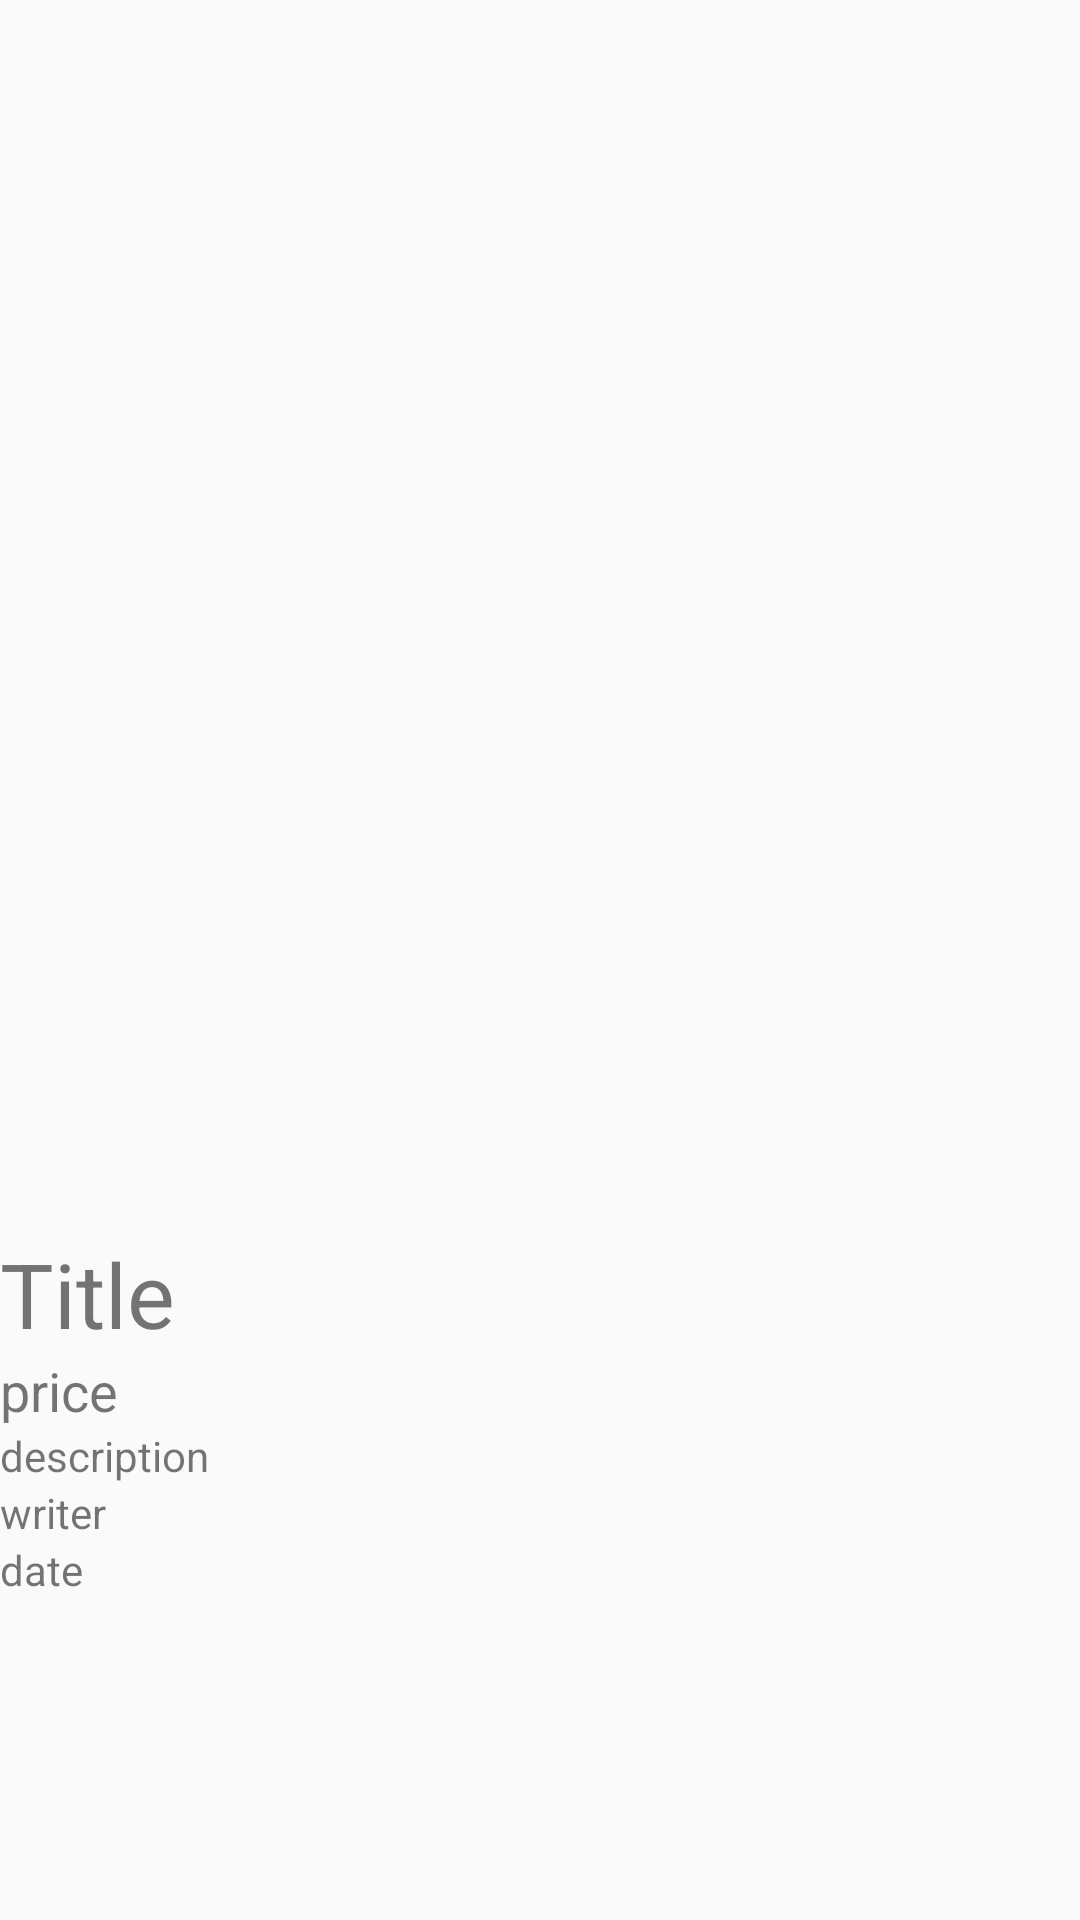

This screen was rendered from an Android layout file. Write that file and the resources it references.
<!-- AndroidManifest.xml: application theme AppTheme -->
<!-- res/layout/activity_item_detailed.xml -->
<?xml version="1.0" encoding="utf-8"?>
<LinearLayout xmlns:android="http://schemas.android.com/apk/res/android"
    xmlns:app="http://schemas.android.com/apk/res-auto"
    xmlns:tools="http://schemas.android.com/tools"
    android:layout_width="match_parent"
    android:layout_height="match_parent"
    android:orientation="vertical"
    tools:context=".ItemDetailedActivity">

    <ImageView
        android:id="@+id/imageView2"

        android:layout_width="match_parent"
        android:layout_height="391dp"
        android:layout_margin="10dp"
        tools:srcCompat="@mipmap/ic_launcher_round" />

    <TextView
        android:id="@+id/detailed_title"
        android:layout_width="match_parent"
        android:layout_height="wrap_content"
        android:text="Title"
        android:textSize="30sp" />

    <TextView
        android:id="@+id/detailed_price"
        android:layout_width="match_parent"
        android:layout_height="wrap_content"
        android:text="price"
        android:textSize="18sp" />

    <TextView
        android:id="@+id/detailed_description"
        android:layout_width="match_parent"
        android:layout_height="wrap_content"
        android:text="description" />

    <TextView
        android:id="@+id/detailed_writer"
        android:layout_width="match_parent"
        android:layout_height="wrap_content"
        android:text="writer" />

    <TextView
        android:id="@+id/detailed_date"
        android:layout_width="match_parent"
        android:layout_height="wrap_content"
        android:text="date" />
</LinearLayout>
<!-- resources referenced by this layout -->
<resources>
  <style name="AppTheme" parent="Theme.AppCompat.Light.DarkActionBar">
          
          <item name="colorPrimary">@color/colorPrimary</item>
          <item name="colorPrimaryDark">@color/colorPrimaryDark</item>
          <item name="colorAccent">@color/colorAccent</item>
          
  
      </style>
  <!-- not gathered from this repository: default colours our renderer supplied (Android Studio template values) -->
  <color name="colorPrimary">#FF6200EE</color>
  <color name="colorPrimaryDark">#FF3700B3</color>
  <color name="colorAccent">#FF03DAC5</color>
</resources>
